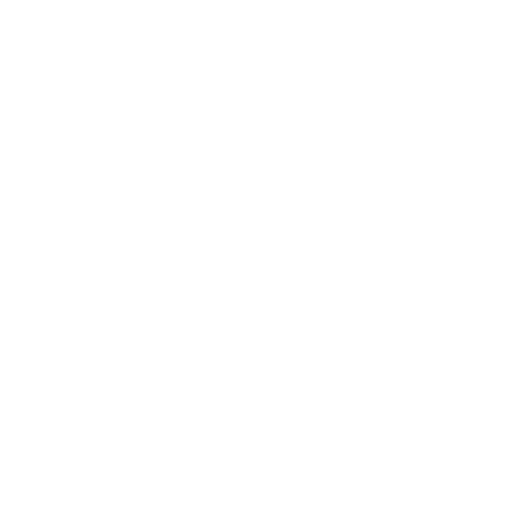
t = 0.00 s
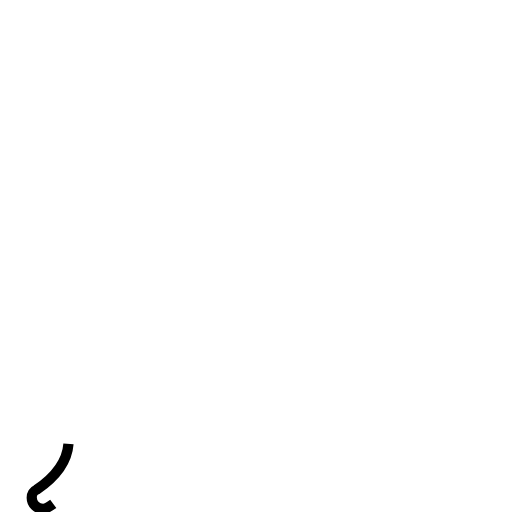
t = 0.28 s
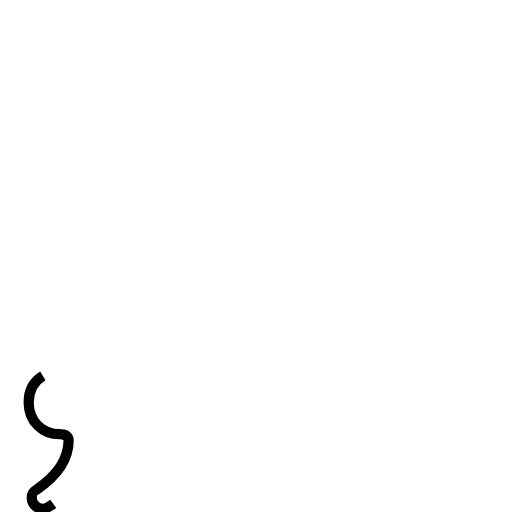
t = 0.57 s
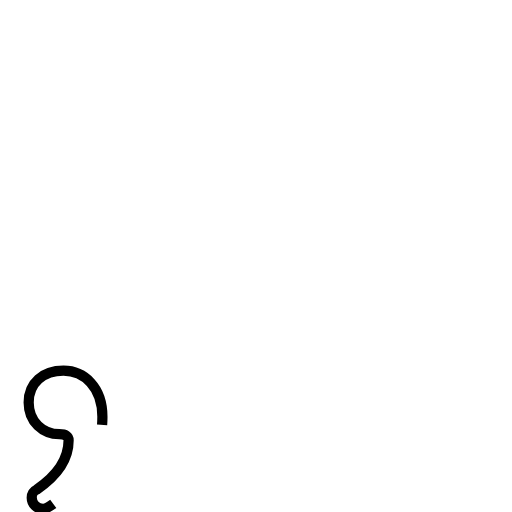
t = 0.85 s
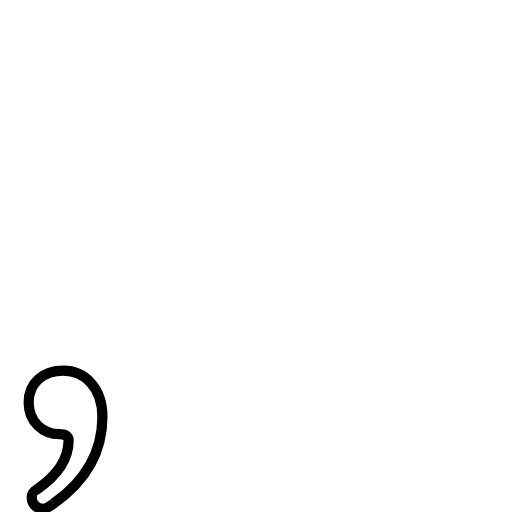
t = 1.14 s

The animated SVG that drew these frames (rendered in a browser with its animation timeline set to each time). Animation: 1 SMIL element (animate=1); one cycle of 1.14 s.

<?xml version='1.0' encoding='utf-8'?>
<svg viewBox="0.0 -6.0 50.0 50.0" version="1.1" xmlns="http://www.w3.org/2000/svg"><rect x="-1000" y="-1000" width="2000" height="2000" stroke="white" fill="white" /><g style="fill:none;stroke:#000000;stroke-width:1"><path d="M 5.2 5.2 C 4.8 5.5 4.5 5.7 4.2 5.7 C 3.6 5.7 3.1 5.2 3.1 4.6 C 3.1 4.2 3.2 4.0 3.6 3.8 C 5.5 2.5 6.7 0.9 6.7 -1.0 C 6.7 -1.4 6.4 -1.6 5.8 -1.6 C 4.2 -1.6 2.8 -2.8 2.8 -4.7 C 2.8 -6.6 4.2 -7.8 6.2 -7.8 C 8.2 -7.8 10.0 -6.2 10.0 -3.3 C 10.0 0.3 8.2 3.1 5.2 5.2 Z" transform="translate(0.0 38.0)" stroke-dasharray="37.82767135617791" stroke-dashoffset="37.82767135617791"><animate attributeName="stroke-dashoffset" from="37.82767135617791" to="0" dur="1.1348301406853372s" begin="0s; anim_end.end" fill="freeze" id="anim0" /></path></g></svg>
